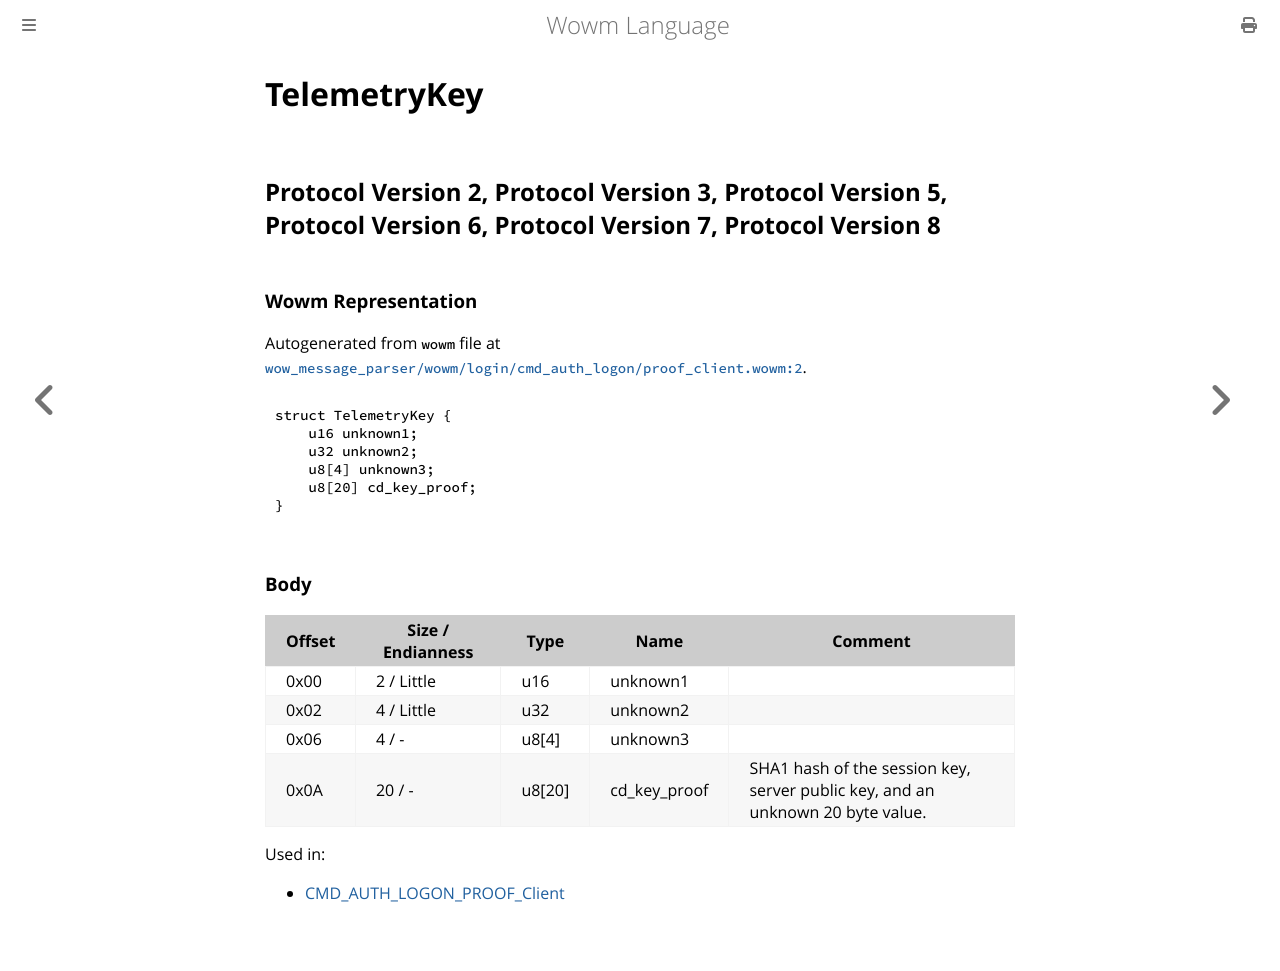

repository: gtker/wow_messages · page: docs/telemetrykey.html · generator: mdbook

# TelemetryKey

## Protocol Version 2, Protocol Version 3, Protocol Version 5, Protocol Version 6, Protocol Version 7, Protocol Version 8

### Wowm Representation

Autogenerated from `wowm` file at [`wow_message_parser/wowm/login/cmd_auth_logon/proof_client.wowm:2`](https://github.com/gtker/wow_messages/tree/main/wow_message_parser/wowm/login/cmd_auth_logon/proof_client.wowm#L2).
```rust,ignore
struct TelemetryKey {
    u16 unknown1;
    u32 unknown2;
    u8[4] unknown3;
    u8[20] cd_key_proof;
}
```
### Body

| Offset | Size / Endianness | Type | Name | Comment |
| ------ | ----------------- | ---- | ---- | ------- |
| 0x00 | 2 / Little | u16 | unknown1 |  |
| 0x02 | 4 / Little | u32 | unknown2 |  |
| 0x06 | 4 / - | u8[4] | unknown3 |  |
| 0x0A | 20 / - | u8[20] | cd_key_proof | SHA1 hash of the session key, server public key, and an unknown 20 byte value. |


Used in:
* [CMD_AUTH_LOGON_PROOF_Client](cmd_auth_logon_proof_client.md)
